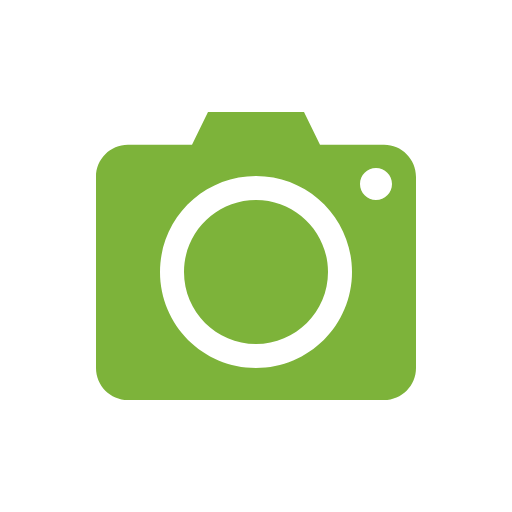
t = 0.00 s
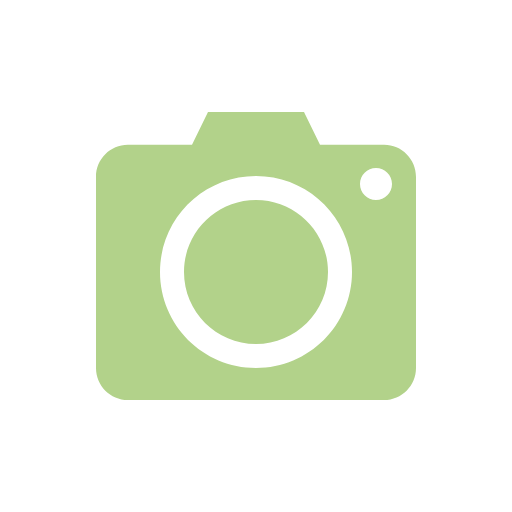
t = 0.13 s
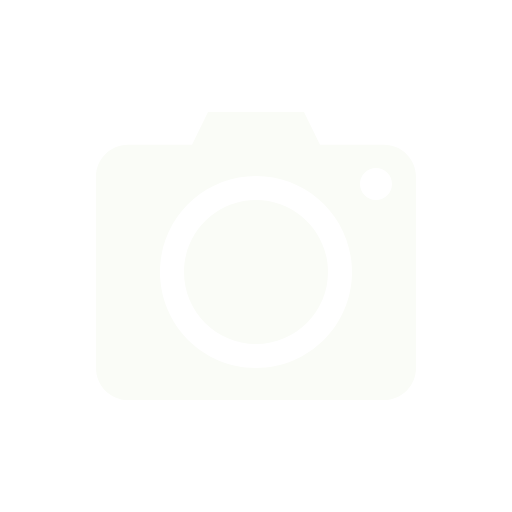
t = 0.38 s
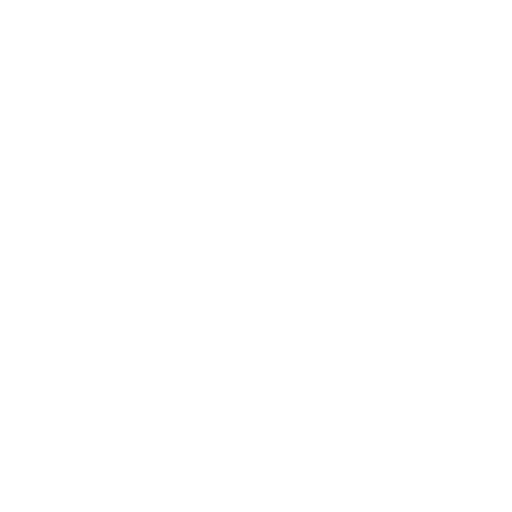
t = 0.50 s
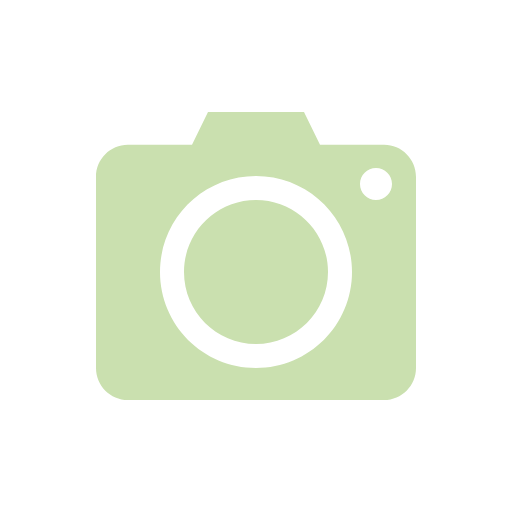
t = 0.63 s
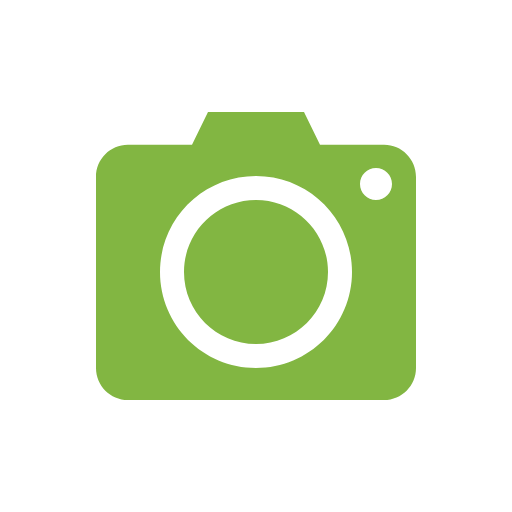
t = 0.88 s

The animated SVG that drew these frames (rendered in a browser with its animation timeline set to each time). Animation: 1 CSS @keyframes rule; one cycle of 1.00 s, repeats indefinitely.

<?xml version="1.0" encoding="UTF-8" standalone="no"?>
<svg id="animation_capture" class="capture_icon" viewBox="0 0 32 32" version="1.1" xmlns="http://www.w3.org/2000/svg" xmlns:xlink="http://www.w3.org/1999/xlink">
    <style type="text/css" >
        <![CDATA[

          @keyframes fill {
              0% {
                  fill: #7DB33A;
              }
              50% {
                  fill: white;
              }
              100% {
                  fill: #7DB33A;
              }
          }

          #fill {
              fill: black;
              animation-name: fill;
              animation-duration: 1s;
              animation-iteration-count: infinite;
          }

        ]]>
    </style>
    <path id="fill" class="icon_fill" fill-rule="evenodd" d="M7.99079514,9.05405405 C6.89130934,9.05405405 6,9.95706561 6,11.057473 L6,22.9965811 C6,24.1030388 6.89821238,25 7.99079514,25 L24.0092049,25 C25.1086907,25 26,24.0969884 26,22.9965811 L26,11.057473 C26,9.95101526 25.1017876,9.05405405 24.0092049,9.05405405 L7.99079514,9.05405405 L7.99079514,9.05405405 Z M13,7 L12,9.05405405 L20,9.05405405 L19,7 L13,7 L13,7 Z M23.5,12.5 C24.0522847,12.5 24.5,12.0522847 24.5,11.5 C24.5,10.9477153 24.0522847,10.5 23.5,10.5 C22.9477153,10.5 22.5,10.9477153 22.5,11.5 C22.5,12.0522847 22.9477153,12.5 23.5,12.5 L23.5,12.5 Z M16,23 C19.3137085,23 22,20.3137085 22,17 C22,13.6862915 19.3137085,11 16,11 C12.6862915,11 10,13.6862915 10,17 C10,20.3137085 12.6862915,23 16,23 L16,23 Z M16,21.5 C18.4852814,21.5 20.5,19.4852814 20.5,17 C20.5,14.5147186 18.4852814,12.5 16,12.5 C13.5147186,12.5 11.5,14.5147186 11.5,17 C11.5,19.4852814 13.5147186,21.5 16,21.5 L16,21.5 Z"></path>
</svg>